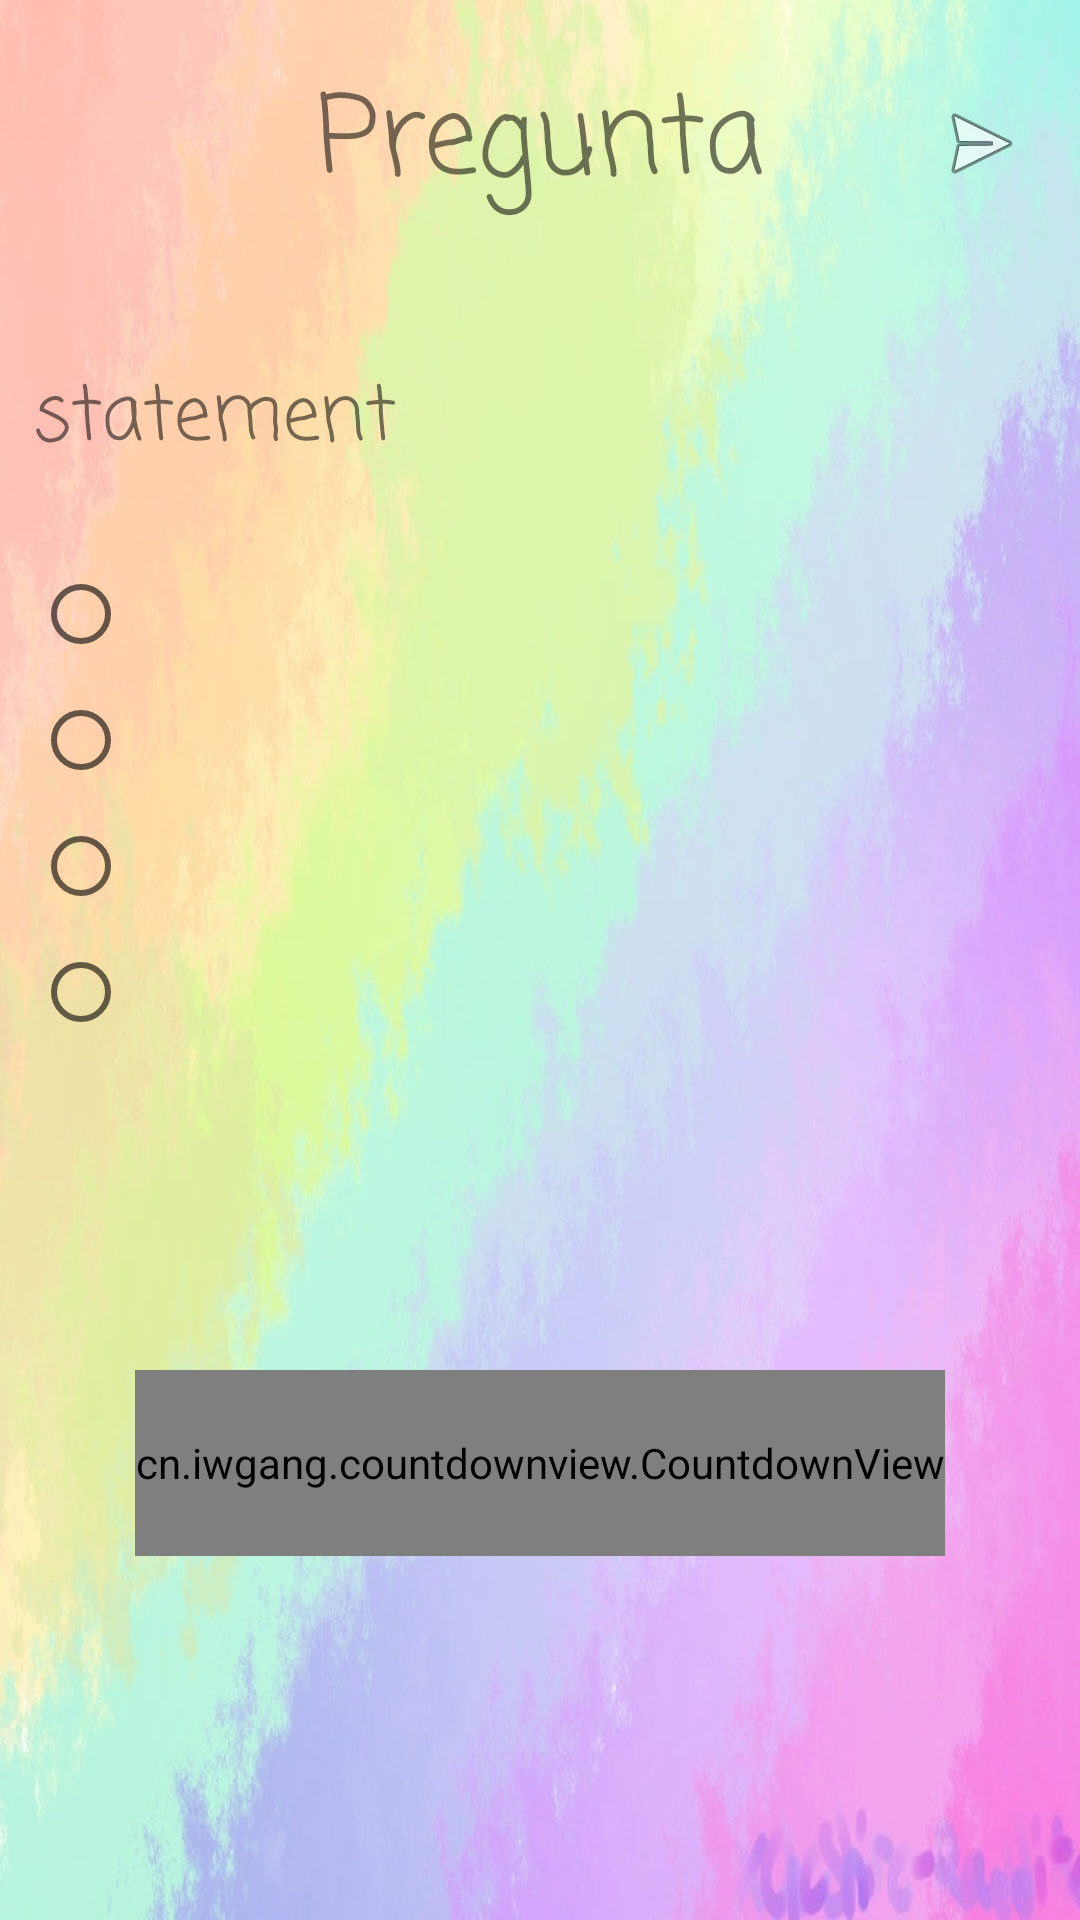

The Android layout XML behind this screen, and the referenced resources:
<!-- AndroidManifest.xml: application theme AppTheme -->
<!-- res/layout/questions_image.xml -->
<?xml version="1.0" encoding="utf-8"?>
<LinearLayout xmlns:android="http://schemas.android.com/apk/res/android"
    xmlns:app="http://schemas.android.com/apk/res-auto"
    android:layout_width="match_parent"
    android:layout_height="match_parent"
    android:orientation="vertical"
    android:weightSum="1"
    android:background="@drawable/rainbow">


    <RelativeLayout
        android:layout_width="match_parent"
        android:layout_height="wrap_content"
        android:layout_weight="0.25"
        android:orientation="horizontal">

        <TextView
            android:id="@+id/title"
            android:layout_width="wrap_content"
            android:layout_height="wrap_content"
            android:layout_centerHorizontal="true"
            android:layout_centerVertical="true"
            android:layout_gravity="center"
            android:fontFamily="casual"
            android:text="@string/question_title"
            android:textSize="36sp" />


        <ImageButton
            android:id="@+id/next_question"
            android:layout_width="wrap_content"
            android:layout_height="wrap_content"
            android:layout_alignBottom="@+id/title"
            android:layout_alignParentEnd="true"
            android:layout_alignTop="@+id/title"
            android:layout_marginEnd="17dp"
            android:background="@color/transparent"
            app:srcCompat="@android:drawable/ic_menu_send" />

    </RelativeLayout>

    <TextView
        android:id="@+id/statement"
        android:layout_width="match_parent"
        android:layout_height="wrap_content"
        android:layout_marginBottom="30dp"
        android:layout_marginLeft="11dp"
        android:layout_marginTop="25dp"
        android:fontFamily="casual"
        android:text="@string/question"
        android:textSize="25sp" />

    <RadioGroup
        android:id="@+id/radio"
        android:layout_width="wrap_content"
        android:layout_height="wrap_content"
        android:layout_alignEnd="@+id/button2">

        <LinearLayout
            android:layout_width="wrap_content"
            android:layout_height="wrap_content"
            android:orientation="horizontal">

            <RadioButton
                android:id="@+id/option1"
                android:layout_width="match_parent"
                android:layout_height="wrap_content"
                android:layout_marginBottom="10dp"
                android:layout_marginLeft="11dp"
                android:checked="false"
                android:onClick="onRadioButtonClicked"
                android:textSize="18dp" />

            <ImageView
                android:layout_width="wrap_content"
                android:layout_height="wrap_content"
                android:src="@drawable/ic_photo_size_select_actual_black_24dp" />
        </LinearLayout>

        <LinearLayout
            android:layout_width="wrap_content"
            android:layout_height="wrap_content"
            android:orientation="horizontal">

            <RadioButton
                android:id="@+id/option2"
                android:layout_width="match_parent"
                android:layout_height="wrap_content"
                android:layout_marginBottom="10dp"
                android:layout_marginLeft="11dp"
                android:checked="false"
                android:onClick="onRadioButtonClicked"
                android:textSize="18dp" />

            <ImageView
                android:layout_width="wrap_content"
                android:layout_height="wrap_content"
                android:src="@drawable/ic_photo_size_select_actual_black_24dp" />
        </LinearLayout>

        <LinearLayout
            android:layout_width="wrap_content"
            android:layout_height="wrap_content"
            android:orientation="horizontal">

            <RadioButton
                android:id="@+id/option3"
                android:layout_width="match_parent"
                android:layout_height="wrap_content"
                android:layout_marginBottom="10dp"
                android:layout_marginLeft="11dp"
                android:checked="false"
                android:onClick="onRadioButtonClicked"
                android:textSize="18dp" />

            <ImageView
                android:layout_width="wrap_content"
                android:layout_height="wrap_content"
                android:src="@drawable/ic_photo_size_select_actual_black_24dp" />
        </LinearLayout>

        <LinearLayout
            android:layout_width="wrap_content"
            android:layout_height="wrap_content"
            android:orientation="horizontal">

            <RadioButton
                android:id="@+id/option4"
                android:layout_width="match_parent"
                android:layout_height="wrap_content"
                android:layout_marginBottom="10dp"
                android:layout_marginLeft="11dp"
                android:checked="false"
                android:onClick="onRadioButtonClicked"
                android:textSize="18dp" />

            <ImageView
                android:layout_width="wrap_content"
                android:layout_height="wrap_content"
                android:src="@drawable/ic_photo_size_select_actual_black_24dp" />
        </LinearLayout>

    </RadioGroup>

    <cn.iwgang.countdownview.CountdownView
        android:id="@+id/time"
        android:layout_width="wrap_content"
        android:layout_height="62dp"
        android:layout_gravity="center"
        android:layout_marginTop="100dp"
        app:isHideTimeBackground="false"
        app:isShowDay="false"
        app:isShowHour="false"
        app:isShowMillisecond="false"
        app:isShowMinute="false"
        app:isShowSecond="true"
        app:timeBgColor="@color/vainilla"
        app:timeBgDivisionLineSize="0dp"
        app:timeBgRadius="50dp"
        app:timeBgSize="100dp"
        app:timeTextColor="@color/gray"
        app:timeTextSize="40dp" />

</LinearLayout>
<!-- resources referenced by this layout -->
<resources>
  <color name="gray">#b1adae</color>
  <color name="transparent">#00f7f2c2</color>
  <color name="vainilla">#f7f2c2</color>
  <!-- drawable rainbow: jpg bitmap (drawable, 242252 bytes) -->
  <string name="question">statement</string>
  <string name="question_title">Pregunta</string>
  <style name="AppTheme" parent="Theme.AppCompat.Light.NoActionBar">
          
          <item name="colorPrimary">@color/colorPrimary</item>
          <item name="colorPrimaryDark">@color/colorPrimaryDark</item>
          <item name="colorAccent">@color/colorAccent</item>
          <item name="android:textColorPrimary">?android:attr/textColorHighlight</item>
      </style>
  <color name="colorPrimary">#efc7f5</color>
  <color name="colorPrimaryDark">#d5c5f2</color>
  <color name="colorAccent">#FF4081</color>
</resources>
